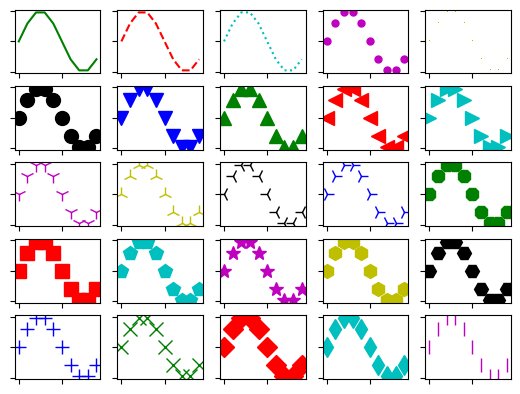

Generate this figure with matplotlib:
import matplotlib.pyplot as plt
from matplotlib.lines import Line2D
import numpy as np
t = np.arange(0.0, 1.0, 0.1)
s = np.sin(2*np.pi*t)
linestyles = ['_', '-', '--', ':']
markers = []
for m in Line2D.markers:
    try:
        if len(m) == 1 and m != ' ':
            markers.append(m)
    except TypeError:
        pass
styles = linestyles + markers
colors = ('b', 'g', 'r', 'c', 'm', 'y', 'k')
axisNum = 0
for row in range(5):
    for col in range(5):
        axisNum += 1
        ax = plt.subplot(5, 5, axisNum)
        style = styles[axisNum % len(styles) ]
        color = colors[axisNum % len(colors) ]
        plt.plot(t,s, style + color, markersize=10)
        ax.set_yticklabels([])
        ax.set_xticklabels([])
plt.show()
